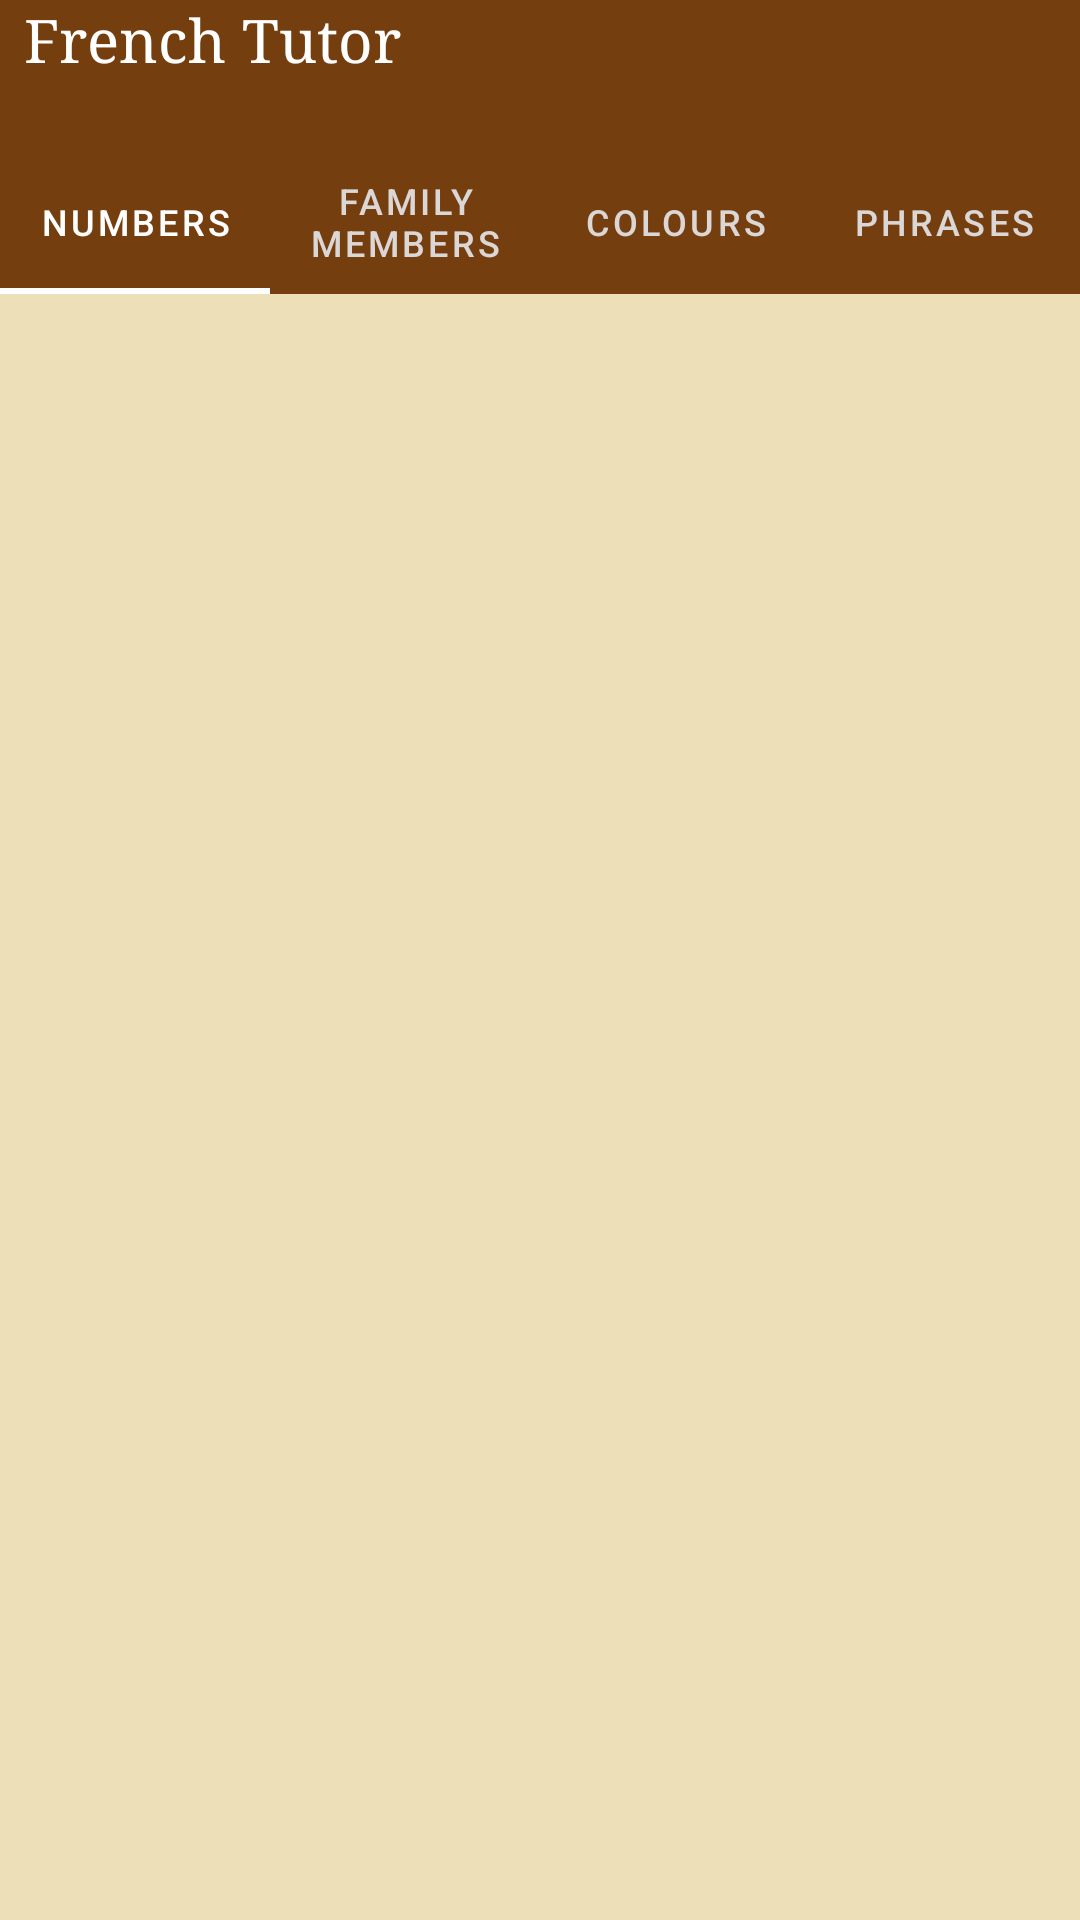

Write the Android layout XML for this screen, with the resource values it uses.
<!-- AndroidManifest.xml: application theme Theme.EnglishHindiTranslator -->
<!-- res/layout/activity_main.xml -->
<?xml version="1.0" encoding="utf-8"?>
<LinearLayout
    xmlns:android="http://schemas.android.com/apk/res/android"
    xmlns:app="http://schemas.android.com/apk/res-auto"
    xmlns:tools="http://schemas.android.com/tools"
    android:layout_width="match_parent"
    android:layout_height="match_parent"
    android:background="@color/tan_background"
    android:orientation="vertical"
    tools:context=".MainActivity">

    <include layout="@layout/toolbar"/>

    <com.google.android.material.tabs.TabLayout
        android:id="@+id/tabs"
        android:layout_width="match_parent"
        android:layout_height="wrap_content"
        android:background="#753E0E"
        android:paddingTop="24dp"
        app:tabIndicatorColor="@color/white"
        app:tabSelectedTextColor="@color/white"
        app:tabTextColor="#DCD7D7">
        <com.google.android.material.tabs.TabItem
            android:layout_width="wrap_content"
            android:layout_height="wrap_content"
            android:text="@string/numbers"/>
        <com.google.android.material.tabs.TabItem
            android:layout_width="wrap_content"
            android:layout_height="wrap_content"
            android:text="@string/family"/>
        <com.google.android.material.tabs.TabItem
            android:layout_width="wrap_content"
            android:layout_height="wrap_content"
            android:text="@string/colours"/>
        <com.google.android.material.tabs.TabItem
            android:layout_width="wrap_content"
            android:layout_height="wrap_content"
            android:text="@string/phrases"/>
    </com.google.android.material.tabs.TabLayout>

    <androidx.viewpager2.widget.ViewPager2
        android:id="@+id/view_pager"
        android:layout_width="match_parent"
        android:layout_height="0dp"
        android:layout_weight="1" />

</LinearLayout>
<!-- res/layout/toolbar.xml (included above) -->
<?xml version="1.0" encoding="utf-8"?>
<LinearLayout
    xmlns:android="http://schemas.android.com/apk/res/android"
    xmlns:tools="http://schemas.android.com/tools"
    android:layout_width="match_parent"
    android:layout_height="wrap_content"
    android:background="@color/toolbar"
    android:gravity="center_vertical">
    <TextView
        android:layout_width="wrap_content"
        android:layout_height="wrap_content"
        android:id="@+id/heading"
        android:layout_marginStart="8dp"
        android:text="@string/app_name"
        android:textColor="@color/white"
        android:textSize="20sp"
        android:fontFamily="serif"/>

</LinearLayout>
<!-- resources referenced by this layout -->
<resources>
  <color name="tan_background">#EDE0B8</color>
  <color name="toolbar">#753E0E</color>
  <color name="white">#FFFFFF</color>
  <string name="app_name">French Tutor</string>
  <string name="colours">Colours</string>
  <string name="family">Family members</string>
  <string name="numbers">Numbers</string>
  <string name="phrases">Phrases</string>
  <style name="Theme.EnglishHindiTranslator" parent="Theme.MaterialComponents.NoActionBar">
          
          <item name="colorPrimary">#753E0E</item>
          <item name="colorPrimaryDark">#63380C</item>
          <item name="colorOnPrimary">@color/white</item>
          
          <item name="colorSecondary">@color/teal_200</item>
          <item name="colorSecondaryVariant">@color/teal_700</item>
          <item name="colorOnSecondary">@color/black</item>
          
          <item name="android:statusBarColor" tools:targetApi="l">?attr/colorPrimaryDark</item>
          
      </style>
  <color name="teal_200">#FF03DAC5</color>
  <color name="teal_700">#FF018786</color>
  <color name="black">#FF000000</color>
</resources>
